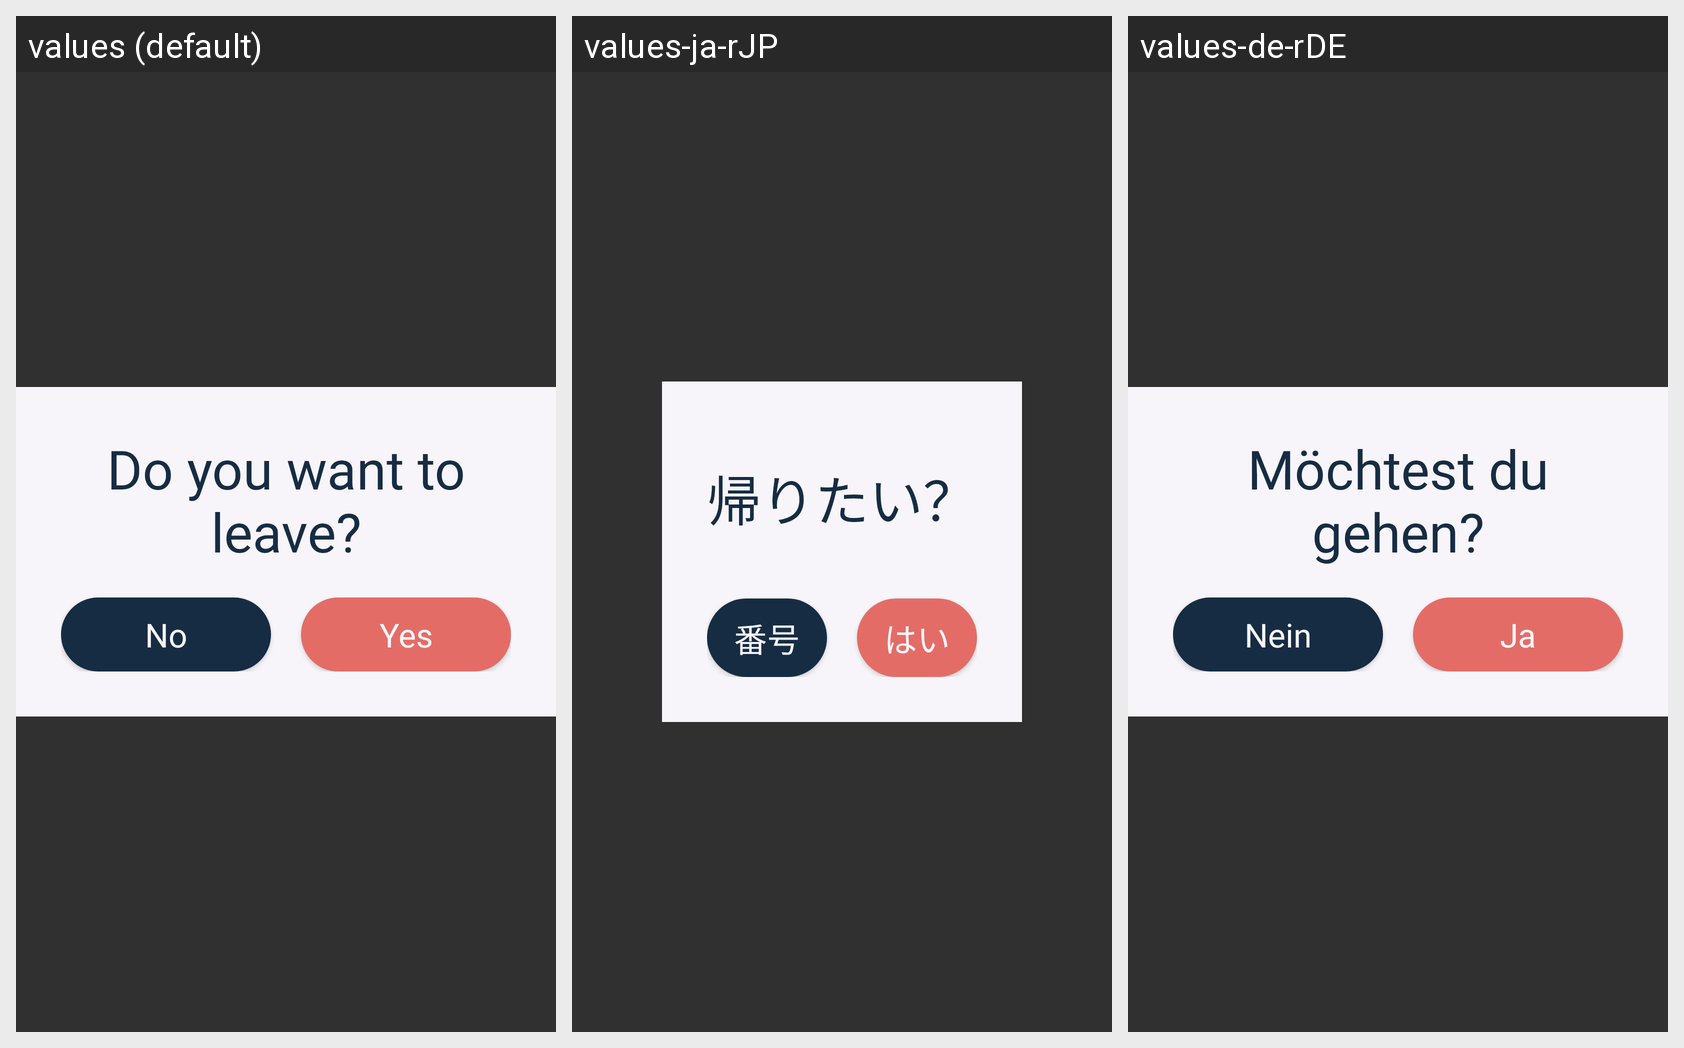

Strings drawn on this Android screen and how each of the app's shown locales translates them:
Android screen res/layout/leave_dialog.xml rendered under 3 locales, left to right: values (default), values-ja-rJP, values-de-rDE. Device: Nexus 5 (rendered at 1080×1920; each locale shown at half size, 540×960, under a caption strip naming it); theme AppTheme.
Other locales in the repository, not shown: values-de, values-ja, values-tr.
Strings drawn on this screen, with the default value and each locale's value (text and hints the layout hard-codes, and strings that could not be matched under every locale, appear in the picture but are not listed):

do_you_want_to_leave
  values: Do you want to leave?
  values-ja-rJP: 帰りたい？
  values-de-rDE: Möchtest du gehen?

no
  values: No
  values-ja-rJP: 番号
  values-de-rDE: Nein

yes
  values: Yes
  values-ja-rJP: はい
  values-de-rDE: Ja
